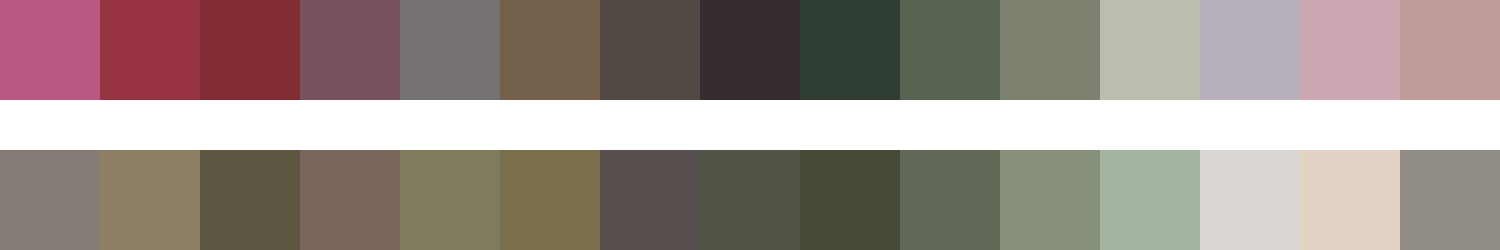

Source data for this figure (header and first rows):
#ba5881	#973343	#842c34	#78535d	#767271	#75614b	#524945	#352d2f	#2f3c31	#556350	#7c8170	#bcbdaf	#b8b0bb	#cda8b2	#c19c9b
#847b74	#8d8064	#5d5741	#7b665d	#7e7c5d	#796f4b	#58504f	#515547	#464935	#626857	#868f7a	#a3b2a1	#dbd6d3	#e3d3c4	#918c85
